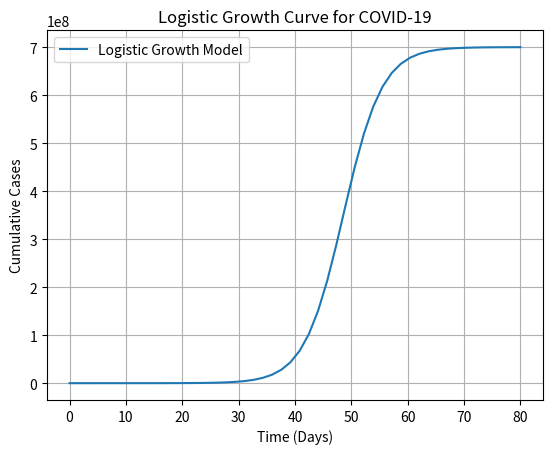

Reproduce this figure in Python.
import numpy as np
import matplotlib.pyplot as plt

# Define the logistic function
def logistic(t, K, N0, lambda_):
    return K / (1 + ((K - N0) / N0) * np.exp(-lambda_ * t))

# Parameters
K = 700_000_000
N0 = 557
lambda_ = 0.2892016925556748

# Time range (0 to 20 days)
t = np.linspace(0, 80)

# Calculate N(t)
N_t = logistic(t, K, N0, lambda_)

# Plot the curve
plt.plot(t, N_t, label="Logistic Growth Model")
plt.xlabel("Time (Days)")
plt.ylabel("Cumulative Cases")
plt.title("Logistic Growth Curve for COVID-19")
plt.legend()
plt.grid()
plt.show()